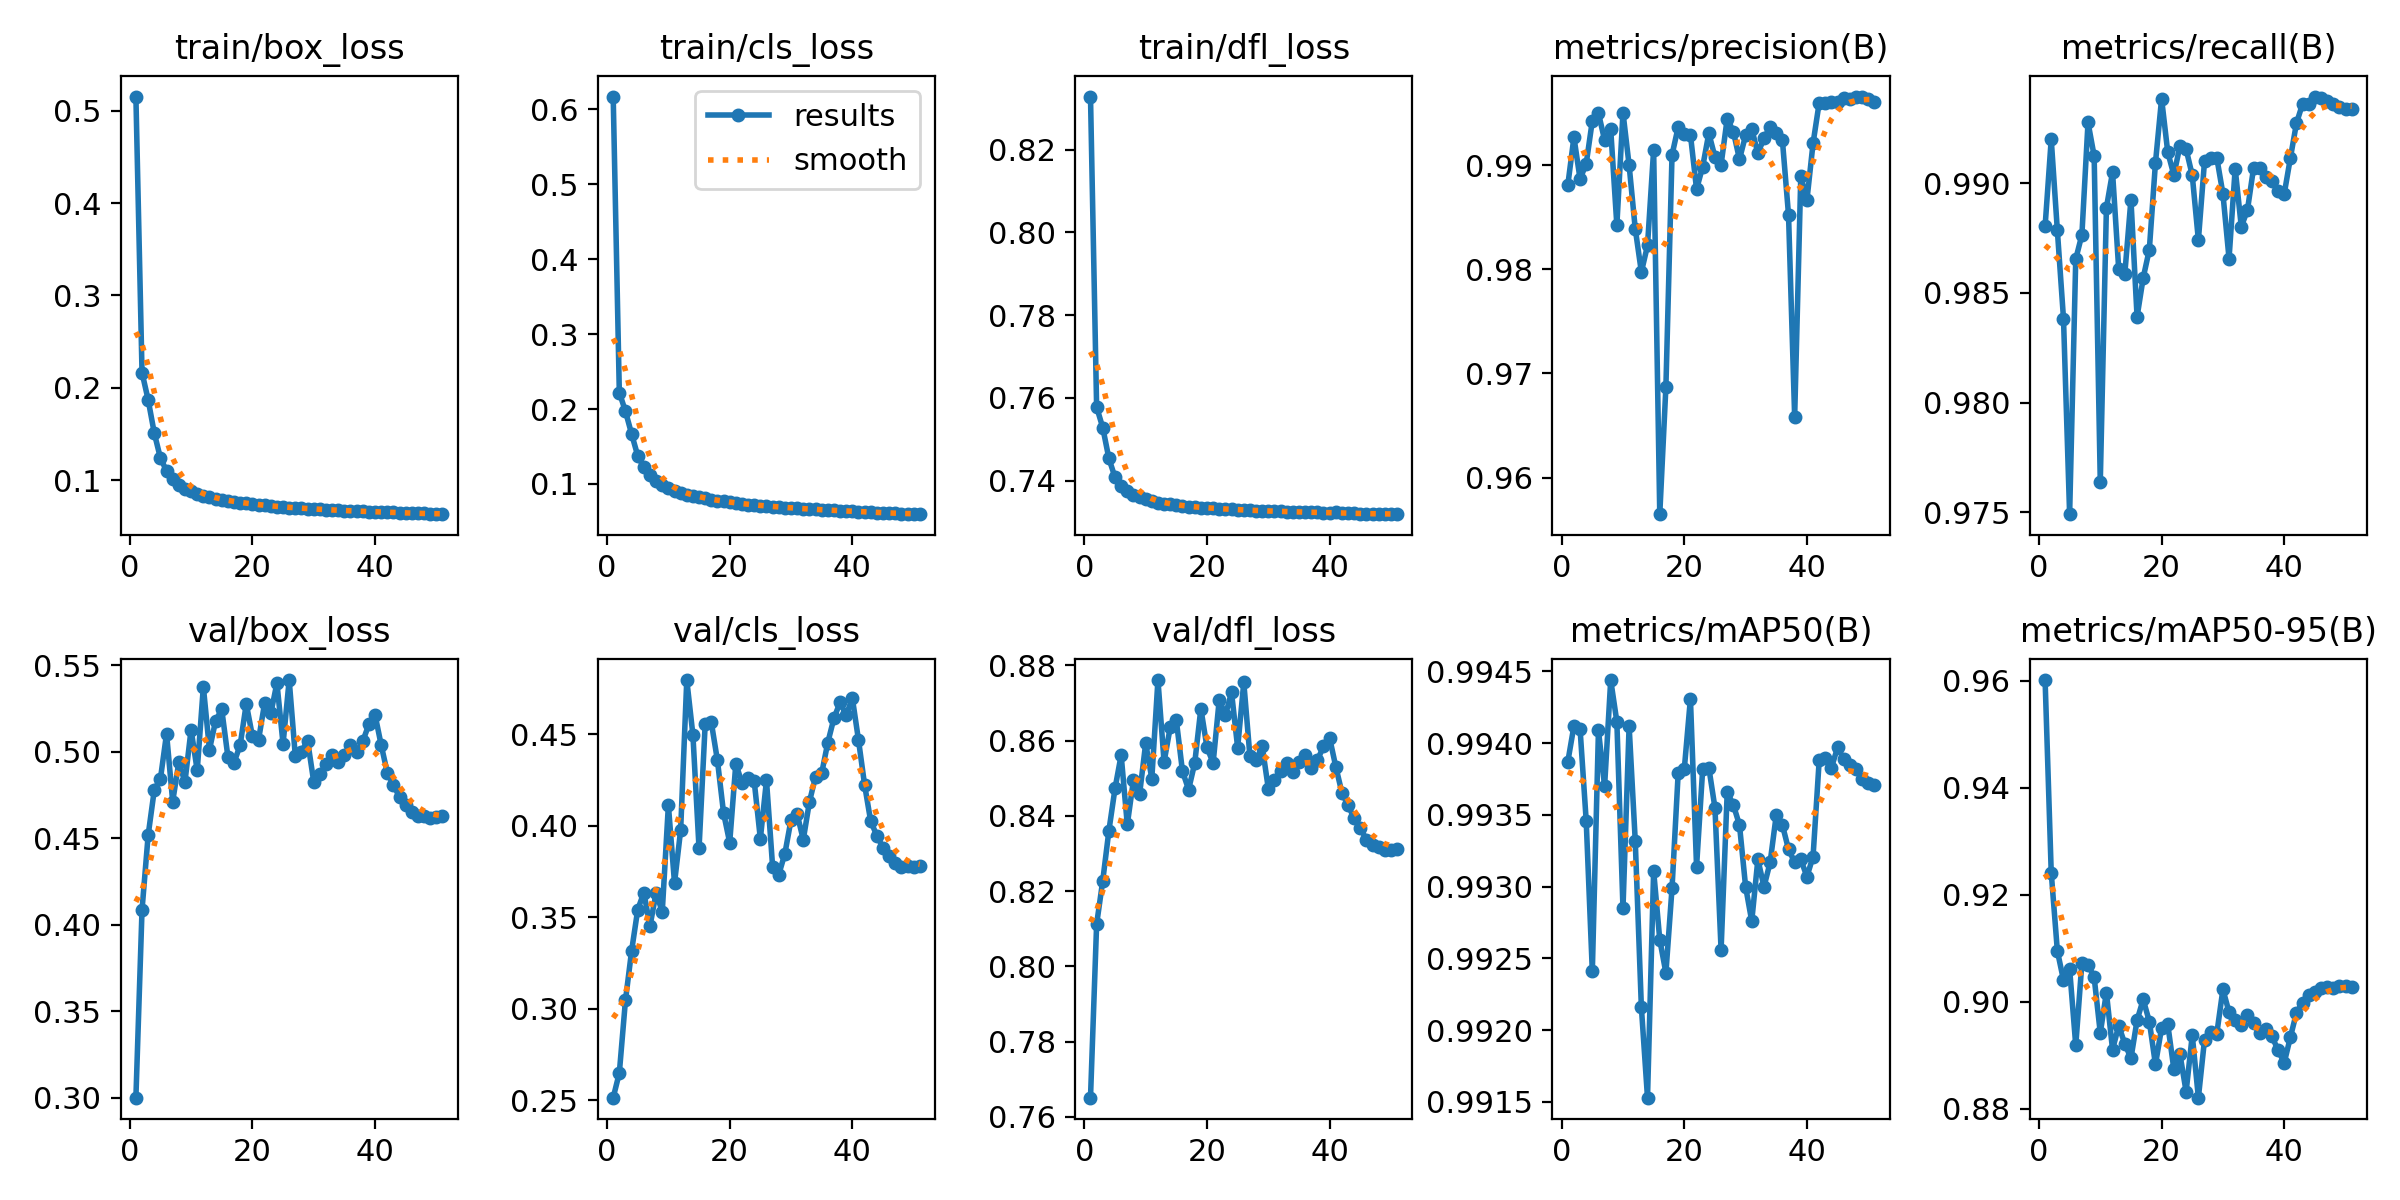

Values plotted in this chart, from the file beside it:
epoch, train/box_loss, train/cls_loss, train/dfl_loss, metrics/precision(B), metrics/recall(B), metrics/mAP50(B), metrics/mAP50-95(B), val/box_loss, val/cls_loss, val/dfl_loss, lr/pg0, lr/pg1, lr/pg2
1, 0.5154, 0.6172, 0.8328, 0.9881, 0.988, 0.9939, 0.9601, 0.2999, 0.2515, 0.7651, 0.003331, 0.003331, 0.003331
2, 0.2164, 0.222, 0.7578, 0.9927, 0.992, 0.9941, 0.9241, 0.4086, 0.265, 0.8112, 0.006598, 0.006598, 0.006598
3, 0.1869, 0.197, 0.7528, 0.9887, 0.9879, 0.9941, 0.9095, 0.4518, 0.3046, 0.8228, 0.0098, 0.0098, 0.0098
4, 0.1508, 0.1668, 0.7453, 0.9901, 0.9838, 0.9935, 0.904, 0.4779, 0.3316, 0.836, 0.009703, 0.009703, 0.009703
5, 0.1238, 0.1376, 0.7408, 0.9943, 0.9749, 0.9924, 0.9061, 0.4844, 0.3541, 0.8473, 0.009703, 0.009703, 0.009703
6, 0.11, 0.1221, 0.7388, 0.995, 0.9866, 0.9941, 0.8918, 0.5105, 0.3635, 0.8561, 0.009604, 0.009604, 0.009604
7, 0.1008, 0.1118, 0.7374, 0.9924, 0.9877, 0.9937, 0.9072, 0.4712, 0.3451, 0.8377, 0.009505, 0.009505, 0.009505
8, 0.09519, 0.1045, 0.7365, 0.9934, 0.9928, 0.9944, 0.9069, 0.4939, 0.3634, 0.8494, 0.009406, 0.009406, 0.009406
9, 0.09074, 0.09821, 0.7359, 0.9842, 0.9912, 0.9941, 0.9046, 0.4825, 0.3529, 0.8457, 0.009307, 0.009307, 0.009307
10, 0.08769, 0.09481, 0.7354, 0.995, 0.9764, 0.9929, 0.8942, 0.5129, 0.4112, 0.8592, 0.009208, 0.009208, 0.009208
11, 0.08511, 0.09082, 0.735, 0.99, 0.9889, 0.9941, 0.9017, 0.4892, 0.3687, 0.8499, 0.009109, 0.009109, 0.009109
12, 0.08269, 0.08814, 0.7346, 0.9839, 0.9905, 0.9933, 0.8911, 0.5376, 0.3976, 0.8761, 0.00901, 0.00901, 0.00901
13, 0.08124, 0.08574, 0.7344, 0.9797, 0.9861, 0.9922, 0.8955, 0.5013, 0.4795, 0.8543, 0.008911, 0.008911, 0.008911
14, 0.07978, 0.08352, 0.7342, 0.9823, 0.9859, 0.9915, 0.8922, 0.5179, 0.4496, 0.8635, 0.008812, 0.008812, 0.008812
15, 0.07865, 0.0827, 0.7341, 0.9915, 0.9893, 0.9931, 0.8894, 0.5245, 0.3876, 0.8653, 0.008713, 0.008713, 0.008713
16, 0.07742, 0.0807, 0.7338, 0.9565, 0.9839, 0.9926, 0.8965, 0.4972, 0.4553, 0.8518, 0.008614, 0.008614, 0.008614
17, 0.07675, 0.07902, 0.7337, 0.9687, 0.9857, 0.9924, 0.9004, 0.4938, 0.4565, 0.847, 0.008515, 0.008515, 0.008515
18, 0.07543, 0.07727, 0.7335, 0.991, 0.987, 0.993, 0.8963, 0.5038, 0.4356, 0.854, 0.008416, 0.008416, 0.008416
19, 0.07465, 0.07705, 0.7335, 0.9936, 0.9909, 0.9938, 0.8883, 0.5277, 0.4069, 0.8685, 0.008317, 0.008317, 0.008317
20, 0.07392, 0.07549, 0.7334, 0.993, 0.9939, 0.9938, 0.8951, 0.5091, 0.3908, 0.8582, 0.008218, 0.008218, 0.008218
21, 0.07299, 0.07421, 0.7333, 0.9929, 0.9914, 0.9943, 0.8958, 0.5069, 0.4339, 0.854, 0.008119, 0.008119, 0.008119
22, 0.07249, 0.07367, 0.7332, 0.9877, 0.9904, 0.9931, 0.8874, 0.5282, 0.4233, 0.8709, 0.00802, 0.00802, 0.00802
23, 0.07191, 0.07224, 0.7331, 0.9899, 0.9917, 0.9938, 0.8901, 0.5222, 0.4263, 0.8667, 0.007921, 0.007921, 0.007921
24, 0.07124, 0.07203, 0.733, 0.993, 0.9916, 0.9938, 0.8832, 0.5398, 0.4242, 0.8728, 0.007822, 0.007822, 0.007822
25, 0.07091, 0.07103, 0.7329, 0.9908, 0.9904, 0.9936, 0.8938, 0.5046, 0.3929, 0.8581, 0.007723, 0.007723, 0.007723
26, 0.07028, 0.07092, 0.7329, 0.99, 0.9874, 0.9926, 0.8821, 0.5415, 0.4248, 0.8754, 0.007624, 0.007624, 0.007624
27, 0.07004, 0.06986, 0.7328, 0.9945, 0.991, 0.9937, 0.8929, 0.4976, 0.3776, 0.8558, 0.007525, 0.007525, 0.007525
28, 0.06941, 0.06941, 0.7327, 0.9932, 0.9911, 0.9936, 0.8944, 0.5001, 0.3733, 0.8547, 0.007426, 0.007426, 0.007426
29, 0.06908, 0.06836, 0.7327, 0.9906, 0.9912, 0.9934, 0.894, 0.5065, 0.3847, 0.8585, 0.007327, 0.007327, 0.007327
30, 0.0687, 0.06804, 0.7326, 0.9929, 0.9895, 0.993, 0.9023, 0.4827, 0.4031, 0.8472, 0.007228, 0.007228, 0.007228
31, 0.06827, 0.06767, 0.7326, 0.9935, 0.9866, 0.9928, 0.8981, 0.4874, 0.4063, 0.8496, 0.007129, 0.007129, 0.007129
32, 0.06797, 0.067, 0.7325, 0.9911, 0.9907, 0.9932, 0.8967, 0.4928, 0.3923, 0.8518, 0.00703, 0.00703, 0.00703
33, 0.06761, 0.06628, 0.7325, 0.9926, 0.988, 0.993, 0.8957, 0.4979, 0.4129, 0.8541, 0.006931, 0.006931, 0.006931
34, 0.06729, 0.06612, 0.7324, 0.9937, 0.9888, 0.9932, 0.8975, 0.494, 0.4268, 0.8517, 0.006832, 0.006832, 0.006832
35, 0.06695, 0.06568, 0.7324, 0.9931, 0.9907, 0.9935, 0.896, 0.4979, 0.4286, 0.8544, 0.006733, 0.006733, 0.006733
36, 0.06659, 0.06461, 0.7324, 0.9924, 0.9907, 0.9934, 0.8941, 0.5042, 0.4454, 0.8562, 0.006634, 0.006634, 0.006634
37, 0.06647, 0.06487, 0.7323, 0.9852, 0.9903, 0.9933, 0.895, 0.4999, 0.4587, 0.8528, 0.006535, 0.006535, 0.006535
38, 0.06607, 0.06423, 0.7323, 0.9658, 0.9901, 0.9932, 0.8935, 0.5061, 0.4674, 0.8548, 0.006436, 0.006436, 0.006436
39, 0.06575, 0.06414, 0.7322, 0.9889, 0.9896, 0.9932, 0.8909, 0.5159, 0.4603, 0.8584, 0.006337, 0.006337, 0.006337
40, 0.06571, 0.06352, 0.7322, 0.9866, 0.9895, 0.9931, 0.8886, 0.5214, 0.4697, 0.8607, 0.006238, 0.006238, 0.006238
41, 0.06557, 0.06317, 0.7323, 0.9921, 0.9911, 0.9932, 0.8933, 0.504, 0.4469, 0.8531, 0.006139, 0.006139, 0.006139
42, 0.06521, 0.06321, 0.7321, 0.996, 0.9928, 0.9939, 0.898, 0.4879, 0.4223, 0.8462, 0.00604, 0.00604, 0.00604
43, 0.06501, 0.06269, 0.7321, 0.9959, 0.9936, 0.9939, 0.8999, 0.4808, 0.4024, 0.8428, 0.005941, 0.005941, 0.005941
44, 0.06477, 0.0619, 0.7321, 0.9961, 0.9936, 0.9938, 0.9013, 0.4738, 0.3946, 0.8394, 0.005842, 0.005842, 0.005842
45, 0.06441, 0.06153, 0.732, 0.996, 0.994, 0.994, 0.9019, 0.4694, 0.388, 0.8367, 0.005743, 0.005743, 0.005743
46, 0.06416, 0.06134, 0.7319, 0.9964, 0.9939, 0.9939, 0.9026, 0.465, 0.3834, 0.8337, 0.005644, 0.005644, 0.005644
47, 0.06393, 0.06061, 0.732, 0.9963, 0.9938, 0.9939, 0.9028, 0.463, 0.3797, 0.8322, 0.005545, 0.005545, 0.005545
48, 0.06383, 0.06052, 0.7319, 0.9965, 0.9936, 0.9938, 0.9026, 0.4628, 0.3776, 0.8317, 0.005446, 0.005446, 0.005446
49, 0.06363, 0.06043, 0.7319, 0.9966, 0.9935, 0.9938, 0.903, 0.4618, 0.3778, 0.831, 0.005347, 0.005347, 0.005347
50, 0.06329, 0.05994, 0.7319, 0.9963, 0.9934, 0.9937, 0.903, 0.4623, 0.3777, 0.831, 0.005248, 0.005248, 0.005248
51, 0.06308, 0.0597, 0.7319, 0.996, 0.9934, 0.9937, 0.9028, 0.4628, 0.3777, 0.8311, 0.005149, 0.005149, 0.005149
